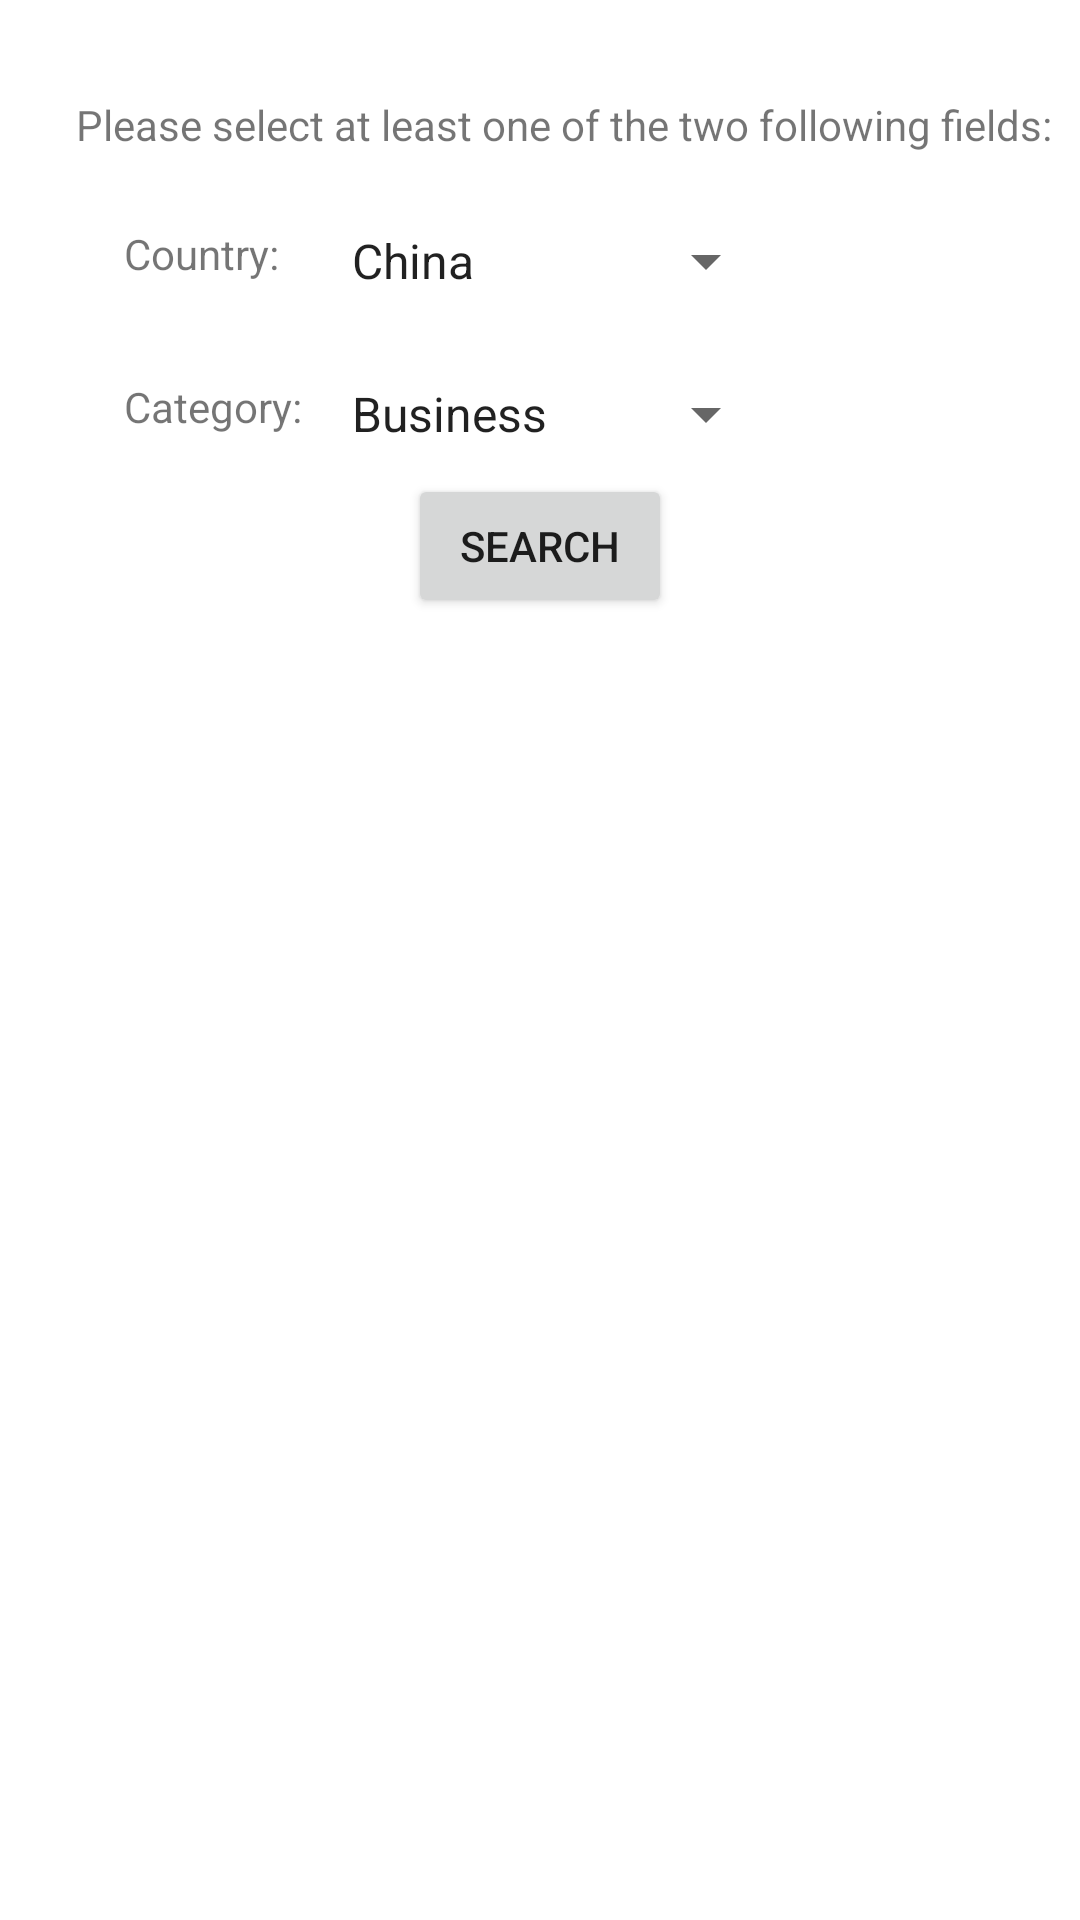

Reconstruct the res/layout file that produces this screen, plus the resources it refers to.
<!-- AndroidManifest.xml: application theme Theme.CS4520_InClass_Ziyang8317 -->
<!-- res/layout/activity_in_class06.xml -->
<?xml version="1.0" encoding="utf-8"?>
<androidx.constraintlayout.widget.ConstraintLayout xmlns:android="http://schemas.android.com/apk/res/android"
    xmlns:app="http://schemas.android.com/apk/res-auto"
    xmlns:tools="http://schemas.android.com/tools"
    android:layout_width="match_parent"
    android:layout_height="match_parent"
    tools:context=".InClass06">

    <TextView
        android:id="@+id/textView"
        android:layout_width="wrap_content"
        android:layout_height="wrap_content"
        android:layout_marginStart="16dp"
        android:layout_marginTop="32dp"
        android:text="@string/news_keywords_reminder"
        app:layout_constraintEnd_toEndOf="parent"
        app:layout_constraintStart_toStartOf="parent"
        app:layout_constraintTop_toTopOf="parent" />

    <TextView
        android:id="@+id/country_reminder"
        android:layout_width="wrap_content"
        android:layout_height="wrap_content"
        android:layout_marginStart="16dp"
        android:layout_marginTop="24dp"
        android:text="Country:"
        app:layout_constraintStart_toStartOf="@+id/textView"
        app:layout_constraintTop_toBottomOf="@+id/textView" />

    <Spinner
        android:id="@+id/spinner_country"
        android:layout_width="150dp"
        android:layout_height="wrap_content"
        android:layout_marginStart="16dp"
        android:entries="@array/country_spinner_items"
        app:layout_constraintStart_toEndOf="@+id/country_reminder"
        app:layout_constraintTop_toTopOf="@+id/country_reminder" />

    <TextView
        android:id="@+id/category_reminder"
        android:layout_width="wrap_content"
        android:layout_height="wrap_content"
        android:layout_marginTop="32dp"
        android:text="Category:"
        app:layout_constraintStart_toStartOf="@+id/country_reminder"
        app:layout_constraintTop_toBottomOf="@+id/country_reminder" />

    <Spinner
        android:id="@+id/spinner_category"
        android:layout_width="150dp"
        android:layout_height="wrap_content"
        android:entries="@array/category_spinner_items"
        app:layout_constraintStart_toStartOf="@+id/spinner_country"
        app:layout_constraintTop_toTopOf="@+id/category_reminder" />

    <Button
        android:id="@+id/button_search_news"
        android:layout_width="wrap_content"
        android:layout_height="wrap_content"
        android:layout_marginTop="8dp"
        android:text="Search"
        app:layout_constraintEnd_toEndOf="parent"
        app:layout_constraintStart_toStartOf="parent"
        app:layout_constraintTop_toBottomOf="@+id/spinner_category" />

    <androidx.recyclerview.widget.RecyclerView
        android:id="@+id/recyclerView_articles"
        android:layout_width="0dp"
        android:layout_height="0dp"
        android:layout_marginStart="2dp"
        android:layout_marginTop="16dp"
        android:layout_marginBottom="32dp"
        app:layout_constraintBottom_toBottomOf="parent"
        app:layout_constraintEnd_toEndOf="parent"
        app:layout_constraintStart_toStartOf="parent"
        app:layout_constraintTop_toBottomOf="@+id/button_search_news" />
</androidx.constraintlayout.widget.ConstraintLayout>
<!-- resources referenced by this layout -->
<resources>
  <string-array name="category_spinner_items">
          <item>Business</item>
          <item>Entertainment</item>
          <item>General</item>
          <item>Health</item>
          <item>Science</item>
          <item>Sports</item>
          <item>Technology</item>
      </string-array>
  <string-array name="country_spinner_items">
          <item>China</item>
          <item>Japan</item>
          <item>India</item>
          <item>United States</item>
          <item>France</item>
          <item>Russia</item>
      </string-array>
  <string name="news_keywords_reminder">Please select at least one of the two following fields:</string>
  <style name="Theme.CS4520_InClass_Ziyang8317" parent="Theme.MaterialComponents.DayNight.DarkActionBar">
          
          <item name="colorPrimary">@color/purple_500</item>
          <item name="colorPrimaryVariant">@color/purple_700</item>
          <item name="colorOnPrimary">@color/white</item>
          
          <item name="colorSecondary">@color/teal_200</item>
          <item name="colorSecondaryVariant">@color/teal_700</item>
          <item name="colorOnSecondary">@color/black</item>
          
          <item name="android:statusBarColor">?attr/colorPrimaryVariant</item>
          
      </style>
  <!-- not gathered from this repository: default colours our renderer supplied (Android Studio template values) -->
  <color name="purple_500">#FF6200EE</color>
  <color name="purple_700">#FF3700B3</color>
  <color name="teal_200">#FF03DAC5</color>
  <color name="teal_700">#FF018786</color>
  <color name="black">#FF000000</color>
  <color name="white">#FFFFFFFF</color>
</resources>
